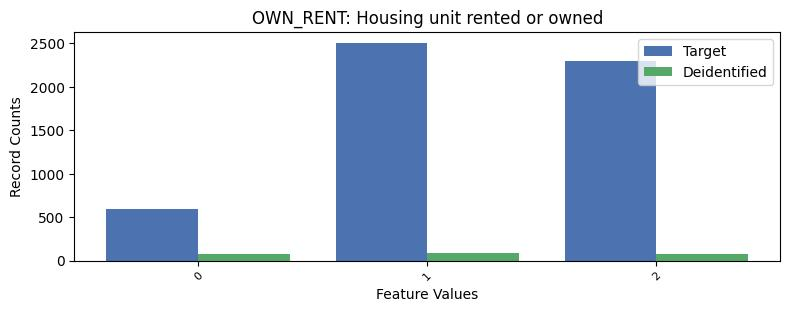

Values plotted in this chart, from the file beside it:
, OWN_RENT, count_target, count_deidentified
0, 1, 2506, 83
1, 2, 2300, 81
2, 0, 589, 80
